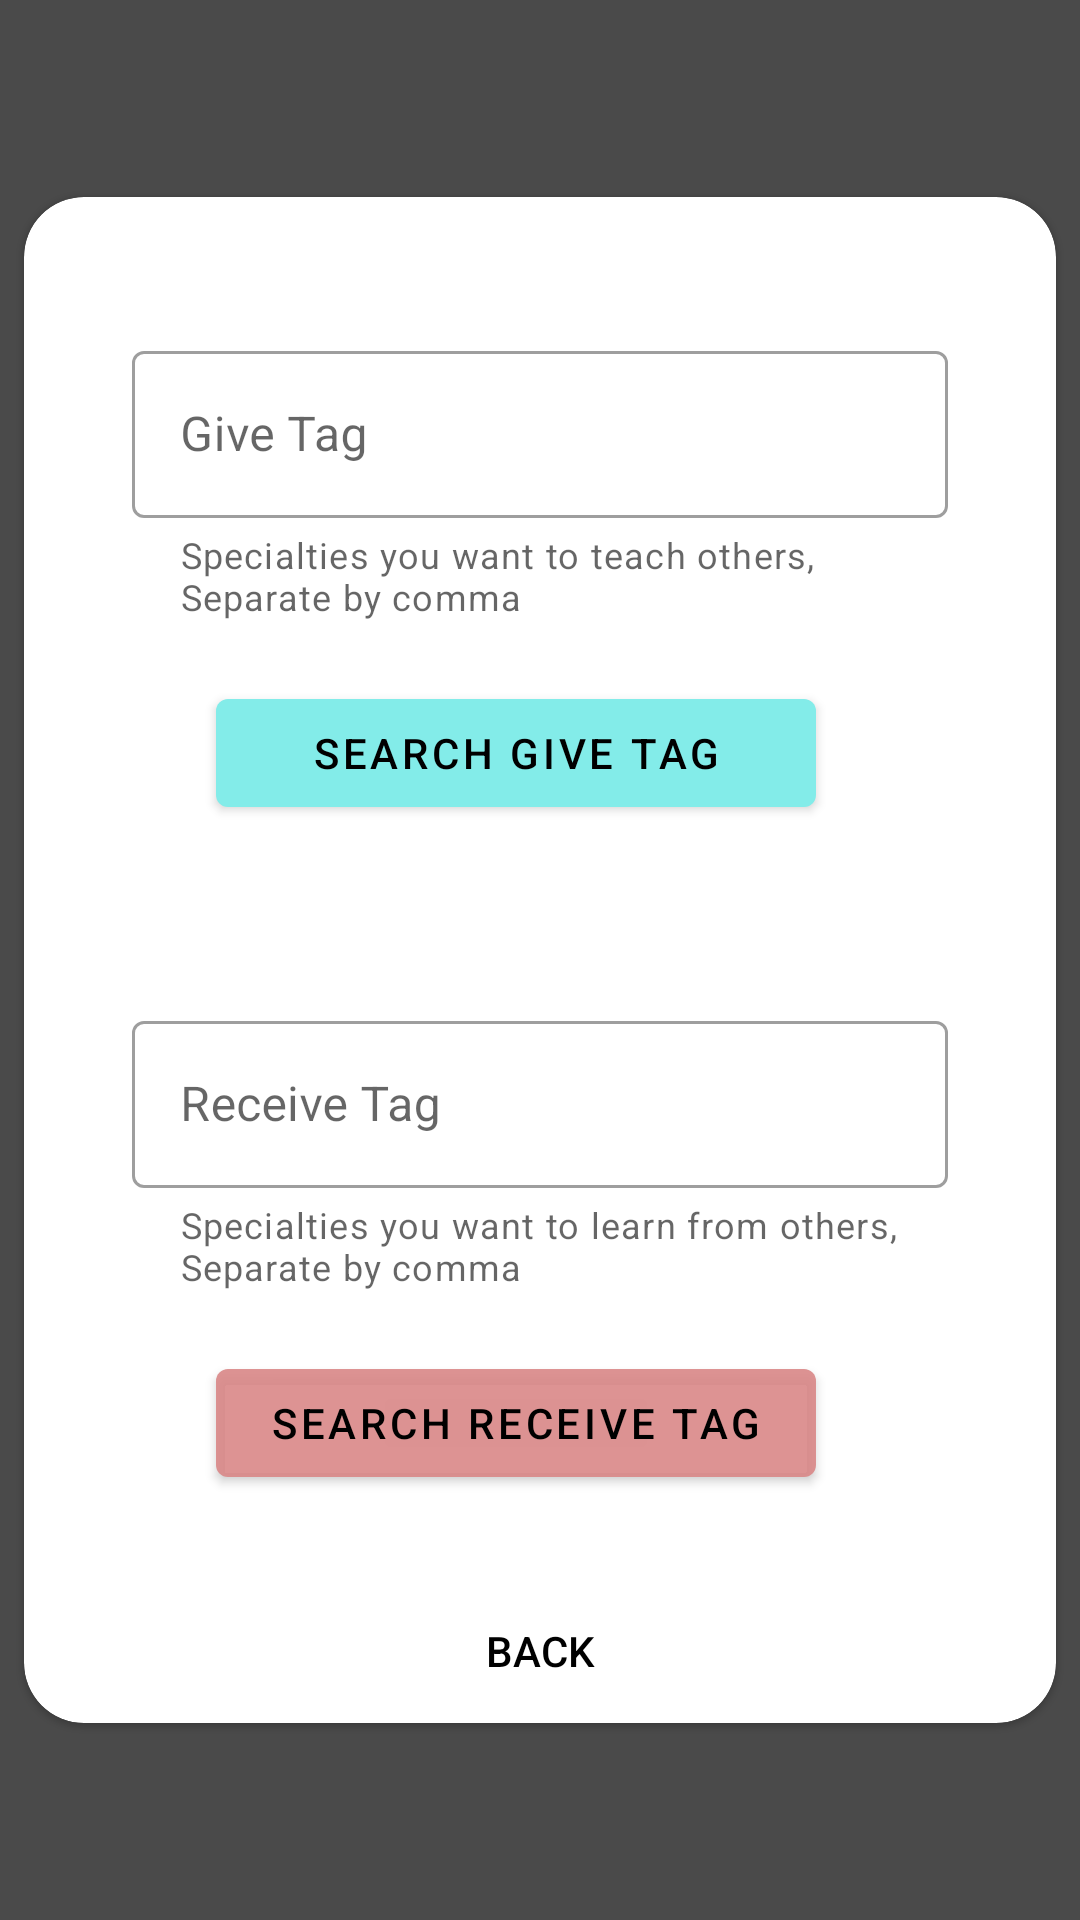

Android layout source for this screen:
<!-- AndroidManifest.xml: activity theme Theme.GiveReceive.NoActionBar -->
<!-- res/layout/activity_search.xml -->
<?xml version="1.0" encoding="utf-8"?>
<LinearLayout xmlns:android="http://schemas.android.com/apk/res/android"
    xmlns:app="http://schemas.android.com/apk/res-auto"
    android:orientation="vertical"
    xmlns:tools="http://schemas.android.com/tools"
    android:layout_width="match_parent"
    android:layout_height="match_parent"
    android:background="#B3000000"
    android:gravity="center"
    tools:context=".activities.SearchActivity">

    <com.google.android.material.card.MaterialCardView
        android:id="@+id/card"
        android:layout_width="match_parent"
        android:layout_height="wrap_content"
        app:cardCornerRadius="20dp"
        android:layout_margin="8dp">
        <LinearLayout
            android:layout_width="match_parent"
            android:layout_height="wrap_content"
            android:layout_gravity="center_vertical"
            android:orientation="vertical"
            android:layout_margin="20dp"
            android:padding="@dimen/card_view_layout_content_padding">

        <com.google.android.material.textfield.TextInputLayout
            android:layout_marginTop="10sp"
            android:layout_width="match_parent"
            android:layout_height="wrap_content"
            style="@style/Widget.MaterialComponents.TextInputLayout.OutlinedBox"
            app:helperText="@string/give_helper_text"
            app:helperTextEnabled="true"
            android:hint="@string/Give_tag">

            <com.google.android.material.textfield.TextInputEditText
                android:id="@+id/et_search_give_list"
                android:layout_width="match_parent"
                android:layout_height="wrap_content"
                />

        </com.google.android.material.textfield.TextInputLayout>

            <com.google.android.material.button.MaterialButton
                android:layout_marginTop="20dp"
                android:id="@+id/btn_search_give"
                android:layout_width="@dimen/search_button_size"
                android:layout_gravity="center"
                android:layout_height="wrap_content"
                app:backgroundTint="#83ECE9"
                android:textColor="@color/black"
                android:layout_marginEnd="8dp"
                android:text="@string/searchby_give" />

        <com.google.android.material.textfield.TextInputLayout
            android:layout_marginTop="60sp"
            android:layout_width="match_parent"
            android:layout_height="wrap_content"
            style="@style/Widget.MaterialComponents.TextInputLayout.OutlinedBox"
            android:hint="@string/Receive_tag"
            app:helperText="@string/receive_helper_text"
            app:helperTextEnabled="true">

            <com.google.android.material.textfield.TextInputEditText
                android:id="@+id/et_search_receive_list"
                android:layout_width="match_parent"
                android:layout_height="wrap_content"
                />

        </com.google.android.material.textfield.TextInputLayout>

            <com.google.android.material.button.MaterialButton
                android:layout_marginTop="20dp"
                android:layout_marginBottom="40dp"
                android:id="@+id/btn_search_receive"
                android:layout_width="@dimen/search_button_size"
                android:layout_gravity="center"
                android:layout_height="wrap_content"
                app:backgroundTint="#E6DA8888"
                android:textColor="@color/black"
                android:layout_marginEnd="8dp"
                android:text="@string/searchby_receive" />
        </LinearLayout>


        <com.google.android.material.button.MaterialButton
            android:id="@+id/btn_search_go_back"
            style="?attr/borderlessButtonStyle"
            android:layout_gravity="bottom|center"
            android:layout_width="wrap_content"
            android:layout_height="wrap_content"
            app:backgroundTint="@color/secondary_text_color"
            android:textColor="@color/black"
            android:text="@string/back" />
    </com.google.android.material.card.MaterialCardView>



</LinearLayout>
<!-- resources referenced by this layout -->
<resources>
  <color name="black">#FF000000</color>
  <color name="secondary_text_color">#7A8089</color>
  <dimen name="card_view_layout_content_padding">16dp</dimen>
  <dimen name="search_button_size">200dp</dimen>
  <string name="Give_tag">Give Tag</string>
  <string name="Receive_tag">Receive Tag</string>
  <string name="back">BACK</string>
  <string name="give_helper_text">Specialties you want to teach others, Separate by comma</string>
  <string name="receive_helper_text">Specialties you want to learn from others, Separate by comma</string>
  <string name="searchby_give">SEARCH GIVE TAG</string>
  <string name="searchby_receive">SEARCH RECEIVE TAG</string>
  <style name="Theme.GiveReceive.NoActionBar" parent="Theme.MaterialComponents.Light.Bridge">
          <item name="windowActionBar">false</item>
          <item name="windowNoTitle">true</item>
          <item name="chipStyle">@style/Widget.App.Chip</item>
  
      </style>
  <style name="Widget.App.Chip" parent="Widget.MaterialComponents.Chip.Action">
          <item name="chipIconTint">@color/shrine_blue_100</item>
          <item name="chipBackgroundColor">@color/white</item>
          <item name="chipStrokeWidth">2dp</item>
          <item name="chipStrokeColor">@color/stroke_tint</item>
          <item name="checkedIconVisible">false</item>
      </style>
  <color name="shrine_blue_100">#84FFFF</color>
  <color name="white">#FFFFFFFF</color>
</resources>
